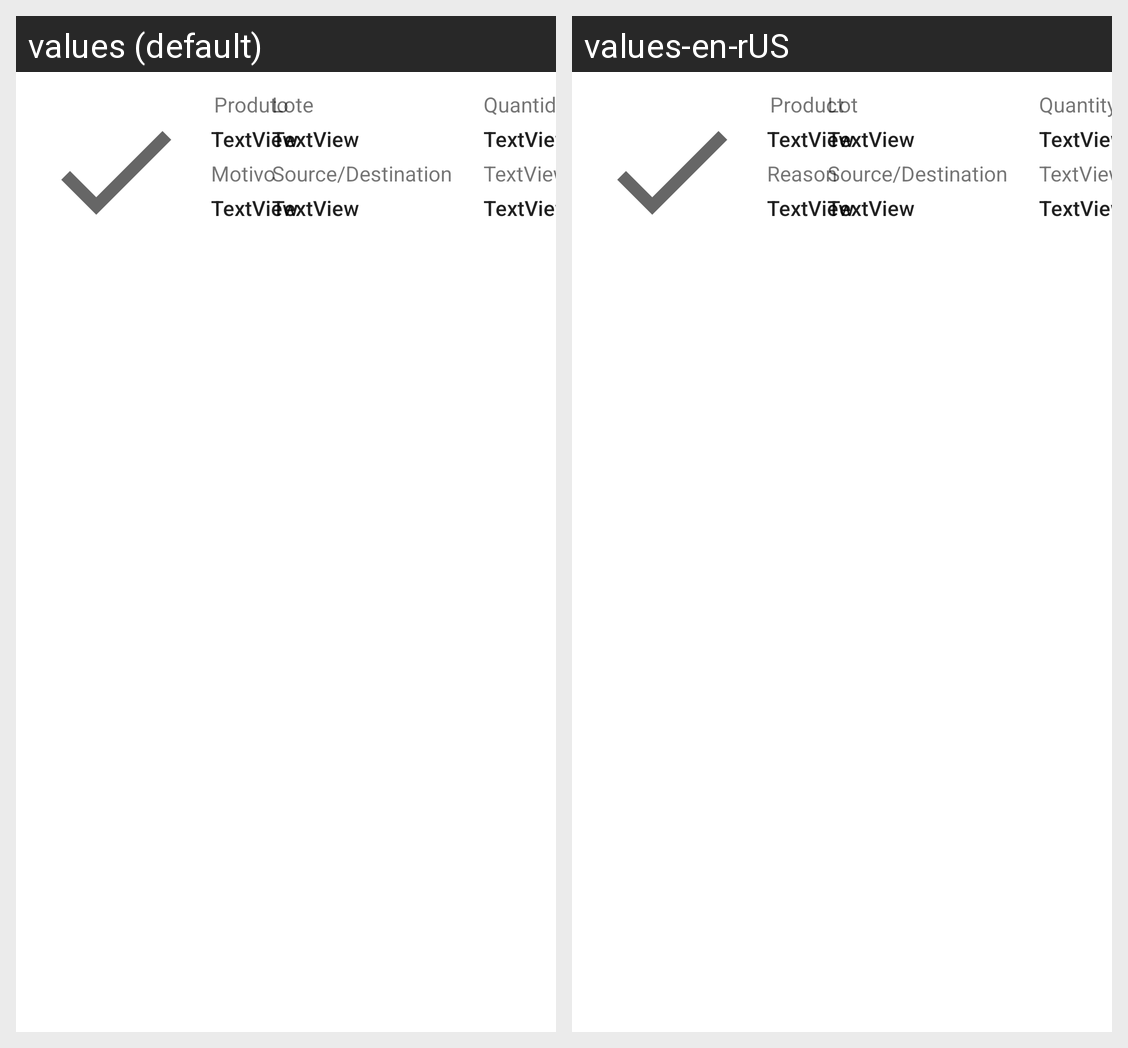

Here is an Android app screen in its default locale and in the app's own translations. Write out the translated-string differences for the strings that appear on this screen.
Android screen res/layout/event_row_item.xml rendered under 2 locales, left to right: values (default), values-en-rUS. Device: Nexus 5 (rendered at 1080×1920; each locale shown at half size, 540×960, under a caption strip naming it); theme Theme.SELVMobile.
Strings drawn on this screen, with the default value and each locale's value (text and hints the layout hard-codes, and strings that could not be matched under every locale, appear in the picture but are not listed):

string_quantity
  values: Quantidade
  values-en-rUS: Quantity

string_product
  values: Produto
  values-en-rUS: Product

string_reason
  values: Motivo
  values-en-rUS: Reason

string_lot
  values: Lote
  values-en-rUS: Lot
